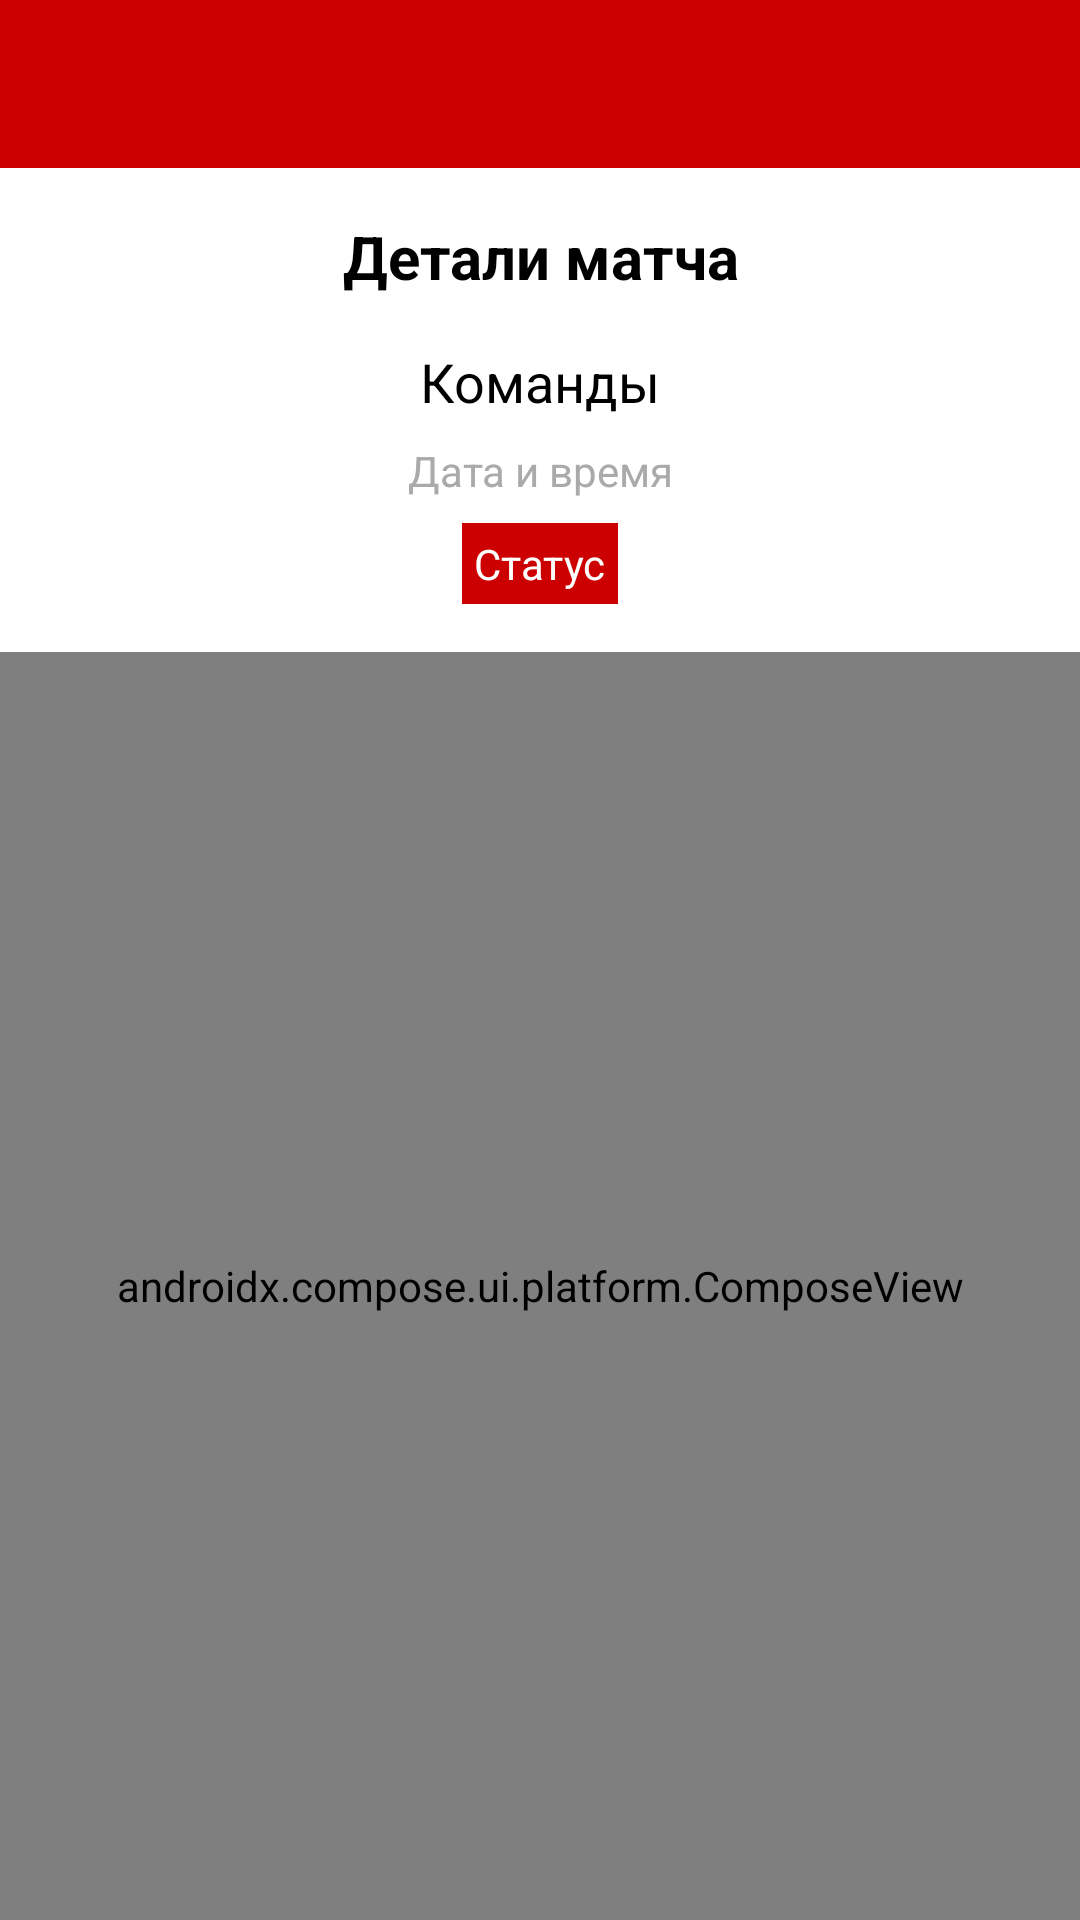

Write the Android layout XML for this screen, with the resource values it uses.
<!-- AndroidManifest.xml: application theme Theme.Football -->
<!-- res/layout/activity_match_detail.xml -->
<?xml version="1.0" encoding="utf-8"?>
<LinearLayout xmlns:android="http://schemas.android.com/apk/res/android"
    xmlns:app="http://schemas.android.com/apk/res-auto"
    android:layout_width="match_parent"
    android:layout_height="match_parent"
    android:orientation="vertical"
    android:background="@android:color/white">

    
    <androidx.appcompat.widget.Toolbar
        android:id="@+id/toolbar"
        android:layout_width="match_parent"
        android:layout_height="?attr/actionBarSize"
        android:background="@color/purple_500"
        app:titleTextColor="@android:color/white"
        app:navigationIcon="@drawable/ic_back"
        app:navigationContentDescription="Назад" />

    
    <LinearLayout
        android:id="@+id/matchInfoLayout"
        android:layout_width="match_parent"
        android:layout_height="wrap_content"
        android:orientation="vertical"
        android:padding="16dp">

        <TextView
            android:id="@+id/tvMatchTitle"
            android:layout_width="match_parent"
            android:layout_height="wrap_content"
            android:text="Детали матча"
            android:textAlignment="center"
            android:textSize="20sp"
            android:textStyle="bold"
            android:textColor="@android:color/black" />

        <TextView
            android:id="@+id/tvTeams"
            android:layout_width="match_parent"
            android:layout_height="wrap_content"
            android:layout_marginTop="16dp"
            android:text="Команды"
            android:textAlignment="center"
            android:textSize="18sp"
            android:textColor="@android:color/black" />

        <TextView
            android:id="@+id/tvDateTime"
            android:layout_width="match_parent"
            android:layout_height="wrap_content"
            android:layout_marginTop="8dp"
            android:text="Дата и время"
            android:textAlignment="center"
            android:textSize="14sp"
            android:textColor="@android:color/darker_gray" />

        <TextView
            android:id="@+id/tvStatus"
            android:layout_width="wrap_content"
            android:layout_height="wrap_content"
            android:layout_marginTop="8dp"
            android:layout_gravity="center"
            android:padding="4dp"
            android:text="Статус"
            android:textColor="@android:color/white"
            android:background="@color/purple_500" />

    </LinearLayout>

    
    <androidx.compose.ui.platform.ComposeView
        android:id="@+id/composeView"
        android:layout_width="match_parent"
        android:layout_height="match_parent" />

</LinearLayout>
<!-- resources referenced by this layout -->
<resources>
  <color name="purple_500">#FFCC0000</color>
  <style name="Theme.Football" parent="Theme.AppCompat.NoActionBar">
          <item name="colorPrimary">@color/red_primary</item>
          <item name="colorPrimaryDark">@color/red_dark</item>
          <item name="colorAccent">@color/red_bright</item>
          <item name="android:windowBackground">@color/black_dark</item>
          <item name="android:statusBarColor">@color/black_pure</item>
          <item name="android:navigationBarColor">@color/black_pure</item>
          <item name="windowActionBar">false</item>
          <item name="windowNoTitle">true</item>
      </style>
  <color name="red_primary">#FFCC0000</color>
  <color name="red_dark">#FF8B0000</color>
  <color name="red_bright">#FFFF1111</color>
  <color name="black_dark">#FF0A0A0A</color>
  <color name="black_pure">#FF000000</color>
</resources>
